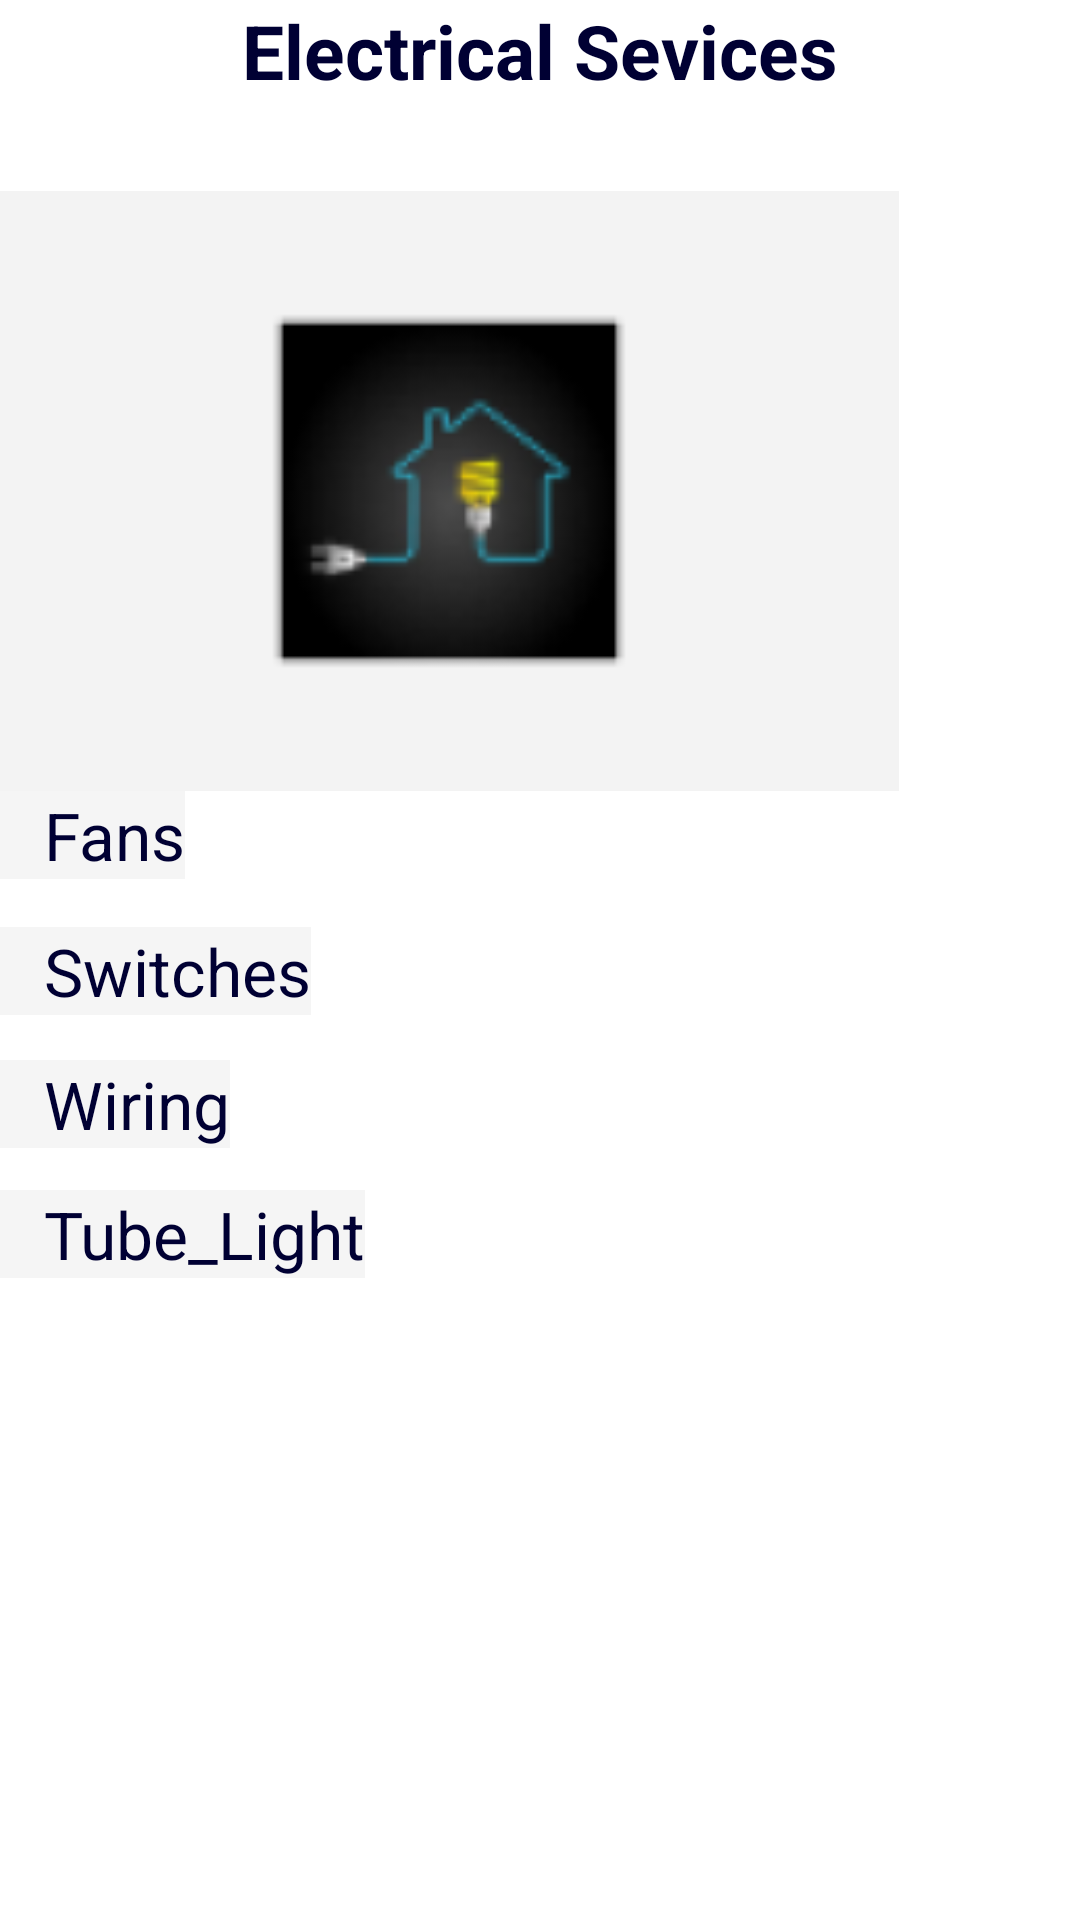

Here is an Android app screen rendered from its layout file. Give the layout XML and the strings, colors and styles it references.
<!-- AndroidManifest.xml: application theme AppTheme -->
<!-- res/layout/activity_electrical.xml -->
<RelativeLayout xmlns:android="http://schemas.android.com/apk/res/android"
    xmlns:tools="http://schemas.android.com/tools"
    android:layout_width="match_parent"
    android:layout_height="match_parent"
    android:paddingBottom="@dimen/activity_vertical_margin"
    android:paddingLeft="@dimen/activity_horizontal_margin"
    android:paddingRight="@dimen/activity_horizontal_margin"
    android:paddingTop="@dimen/activity_vertical_margin"
    tools:context=".Electrical" >

    <ImageView
        android:id="@+id/imageView1"
        android:layout_width="300dp"
        android:layout_height="200dp"
        android:layout_alignParentLeft="true"
        android:layout_below="@+id/textView1"
        android:layout_marginTop="30dp"
        android:background="#f3f3f3"
        android:src="@drawable/electimg"
        tools:ignore="ContentDescription" />

    <TextView
        android:id="@+id/textView1"
        android:layout_width="wrap_content"
        android:layout_height="wrap_content"
        android:layout_alignParentTop="true"
        android:layout_centerHorizontal="true"
        android:text="Electrical Sevices"
        android:textAppearance="?android:attr/textAppearanceLarge"
        android:textColor="#000033"
        android:textSize="25sp"
        android:textStyle="bold"
        tools:ignore="HardcodedText" />

    <TextView
        android:id="@+id/textView2"
        android:layout_width="wrap_content"
        android:layout_height="wrap_content"
        android:layout_alignLeft="@+id/imageView1"
        android:layout_below="@+id/imageView1"
        android:text="Fans"
        android:textColor="#000033"
        android:background="#f5f5f5"
        android:paddingLeft="15dp"
        android:textAppearance="?android:attr/textAppearanceLarge"
        tools:ignore="HardcodedText" />

    <TextView
        android:id="@+id/textView3"
        android:layout_width="wrap_content"
        android:layout_height="wrap_content"
        android:layout_alignParentLeft="true"
        android:layout_below="@+id/textView2"
        android:layout_marginTop="16dp"
        android:background="#f5f5f5"
        android:paddingLeft="15dp"
        android:text="Switches"
        android:textAppearance="?android:attr/textAppearanceLarge"
        android:textColor="#000033"
        tools:ignore="HardcodedText" />

    <TextView
        android:id="@+id/textView4"
        android:layout_width="wrap_content"
        android:layout_height="wrap_content"
        android:layout_alignParentLeft="true"
        android:layout_below="@+id/textView3"
        android:layout_marginTop="15dp"
        android:background="#f5f5f5"
        android:paddingLeft="15dp"
        android:text="Wiring"
        android:textAppearance="?android:attr/textAppearanceLarge"
        android:textColor="#000033"
        tools:ignore="HardcodedText" />

    <TextView
        android:id="@+id/textView5"
        android:layout_width="wrap_content"
        android:layout_height="wrap_content"
        android:layout_alignParentLeft="true"
        android:layout_below="@+id/textView4"
        android:layout_marginTop="14dp"
        android:background="#f5f5f5"
        android:paddingLeft="15dp"
        android:text="Tube_Light"
        android:textAppearance="?android:attr/textAppearanceLarge"
        android:textColor="#000033"
        tools:ignore="HardcodedText" />

</RelativeLayout>
<!-- resources referenced by this layout -->
<resources>
  <!-- drawable electimg: png bitmap (drawable-hdpi, 2543 bytes) -->
  <style name="AppTheme" parent="AppBaseTheme">
          
      </style>
  <style name="AppBaseTheme" parent="android:Theme.Light">
          
      </style>
</resources>
